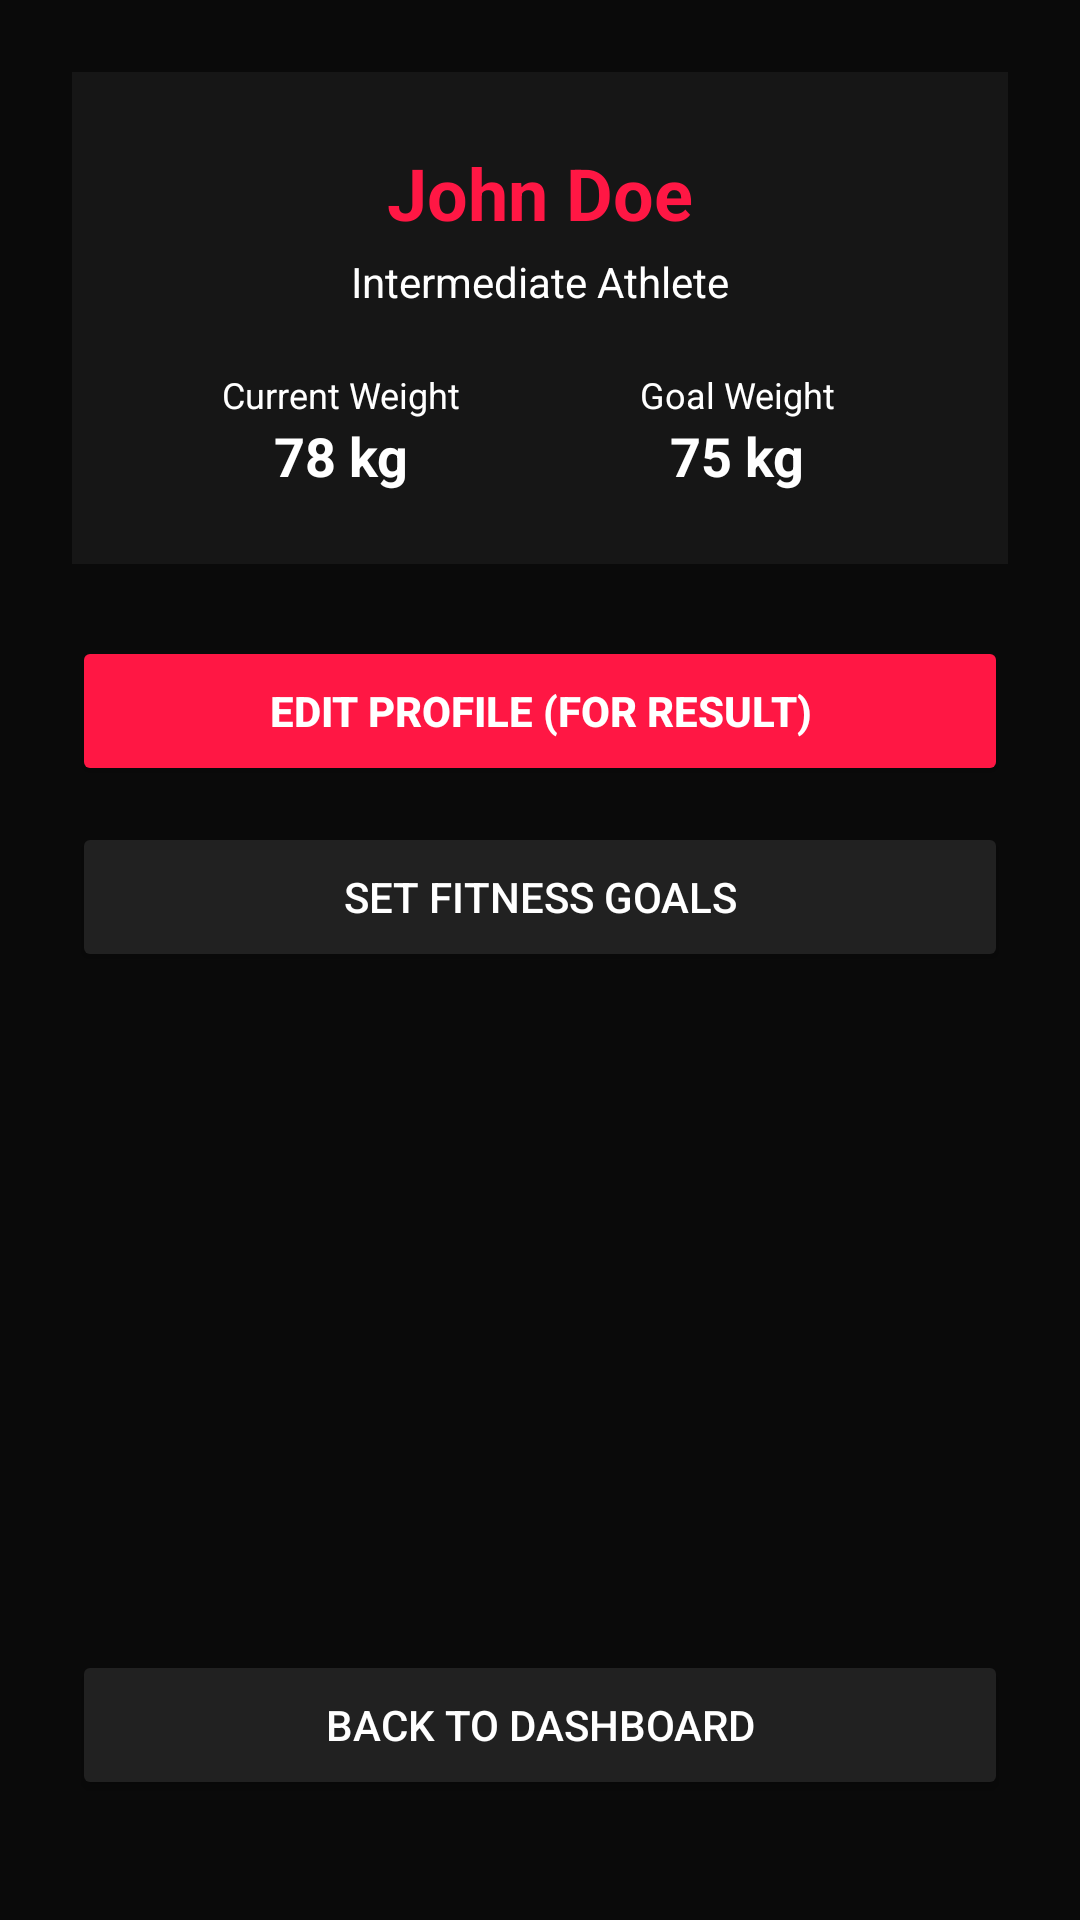

This screen was rendered from an Android layout file. Write that file and the resources it references.
<!-- AndroidManifest.xml: application theme Theme.MyGymApp -->
<!-- res/layout/activity_profile.xml -->
<?xml version="1.0" encoding="utf-8"?>
<RelativeLayout xmlns:android="http://schemas.android.com/apk/res/android"
    android:layout_width="match_parent"
    android:layout_height="match_parent"
    android:background="@color/gym_black"
    android:padding="24dp">

    
    <LinearLayout
        android:id="@+id/profile_card_panel"
        android:layout_width="match_parent"
        android:layout_height="wrap_content"
        android:layout_alignParentTop="true"
        android:background="@color/gym_surface"
        android:gravity="center"
        android:orientation="vertical"
        android:padding="24dp">

        <TextView
            android:id="@+id/tv_user_name"
            android:layout_width="wrap_content"
            android:layout_height="wrap_content"
            android:text="John Doe"
            android:textColor="@color/gym_red"
            android:textSize="24sp"
            android:textStyle="bold" />

        <TextView
            android:id="@+id/tv_user_level"
            android:layout_width="wrap_content"
            android:layout_height="wrap_content"
            android:layout_marginTop="4dp"
            android:text="Intermediate Athlete"
            android:textColor="@color/white"
            android:textSize="14sp" />

        
        <LinearLayout
            android:layout_width="match_parent"
            android:layout_height="wrap_content"
            android:layout_marginTop="20dp"
            android:orientation="horizontal">

            
            <LinearLayout
                android:layout_width="0dp"
                android:layout_height="wrap_content"
                android:layout_weight="1"
                android:gravity="center"
                android:orientation="vertical">

                <TextView
                    android:layout_width="wrap_content"
                    android:layout_height="wrap_content"
                    android:text="Current Weight"
                    android:textColor="@color/white"
                    android:textSize="12sp" />

                <TextView
                    android:id="@+id/tv_current_weight"
                    android:layout_width="wrap_content"
                    android:layout_height="wrap_content"
                    android:text="78 kg"
                    android:textColor="@color/white"
                    android:textSize="18sp"
                    android:textStyle="bold" />
            </LinearLayout>

            
            <LinearLayout
                android:layout_width="0dp"
                android:layout_height="wrap_content"
                android:layout_weight="1"
                android:gravity="center"
                android:orientation="vertical">

                <TextView
                    android:layout_width="wrap_content"
                    android:layout_height="wrap_content"
                    android:text="Goal Weight"
                    android:textColor="@color/white"
                    android:textSize="12sp" />

                <TextView
                    android:id="@+id/tv_goal_weight"
                    android:layout_width="wrap_content"
                    android:layout_height="wrap_content"
                    android:text="75 kg"
                    android:textColor="@color/white"
                    android:textSize="18sp"
                    android:textStyle="bold" />
            </LinearLayout>
        </LinearLayout>
    </LinearLayout>

    
    <LinearLayout
        android:id="@+id/profile_options_panel"
        android:layout_width="match_parent"
        android:layout_height="wrap_content"
        android:layout_below="@id/profile_card_panel"
        android:layout_marginTop="24dp"
        android:orientation="vertical">

        <Button
            android:id="@+id/btn_edit_profile"
            android:layout_width="match_parent"
            android:layout_height="50dp"
            android:backgroundTint="@color/gym_red"
            android:text="EDIT PROFILE (FOR RESULT)"
            android:textColor="@color/white"
            android:textStyle="bold" />

        <Button
            android:id="@+id/btn_workout_goals"
            android:layout_width="match_parent"
            android:layout_height="50dp"
            android:layout_marginTop="12dp"
            android:backgroundTint="@color/dark_surface_variant"
            android:text="SET FITNESS GOALS"
            android:textColor="@color/white" />
    </LinearLayout>

    <LinearLayout
        android:layout_width="match_parent"
        android:layout_height="wrap_content"
        android:layout_alignParentBottom="true"
        android:layout_marginBottom="16dp"
        android:orientation="horizontal">

        <Button
            android:id="@+id/btn_profile_back"
            android:layout_width="match_parent"
            android:layout_height="50dp"
            android:backgroundTint="@color/dark_surface_variant"
            android:text="BACK TO DASHBOARD"
            android:textColor="@color/white" />
    </LinearLayout>

</RelativeLayout>
<!-- resources referenced by this layout -->
<resources>
  <color name="dark_surface_variant">#FF212121</color>
  <color name="gym_black">#FF0A0A0A</color>
  <color name="gym_red">#FF1744</color>
  <color name="gym_surface">#FF161616</color>
  <color name="white">#FFFFFFFF</color>
  <style name="Theme.MyGymApp" parent="Base.Theme.MyGymApp" />
  <style name="Base.Theme.MyGymApp" parent="Theme.Material3.DayNight.NoActionBar">
          <item name="colorPrimary">@color/gym_red</item>
          <item name="colorOnPrimary">@color/white</item>
          <item name="colorPrimaryVariant">@color/gym_red_dark</item>
          <item name="android:windowBackground">@color/gym_black</item>
          <item name="colorSurface">@color/gym_surface</item>
          <item name="colorOnSurface">@color/white</item>
          <item name="colorOnBackground">@color/white</item>
          <item name="android:textColorPrimary">@color/white</item>
          <item name="android:textColorSecondary">#E0E0E0</item>
          <item name="android:textColor">@color/white</item>
      </style>
  <color name="gym_red_dark">#FFD50000</color>
</resources>
